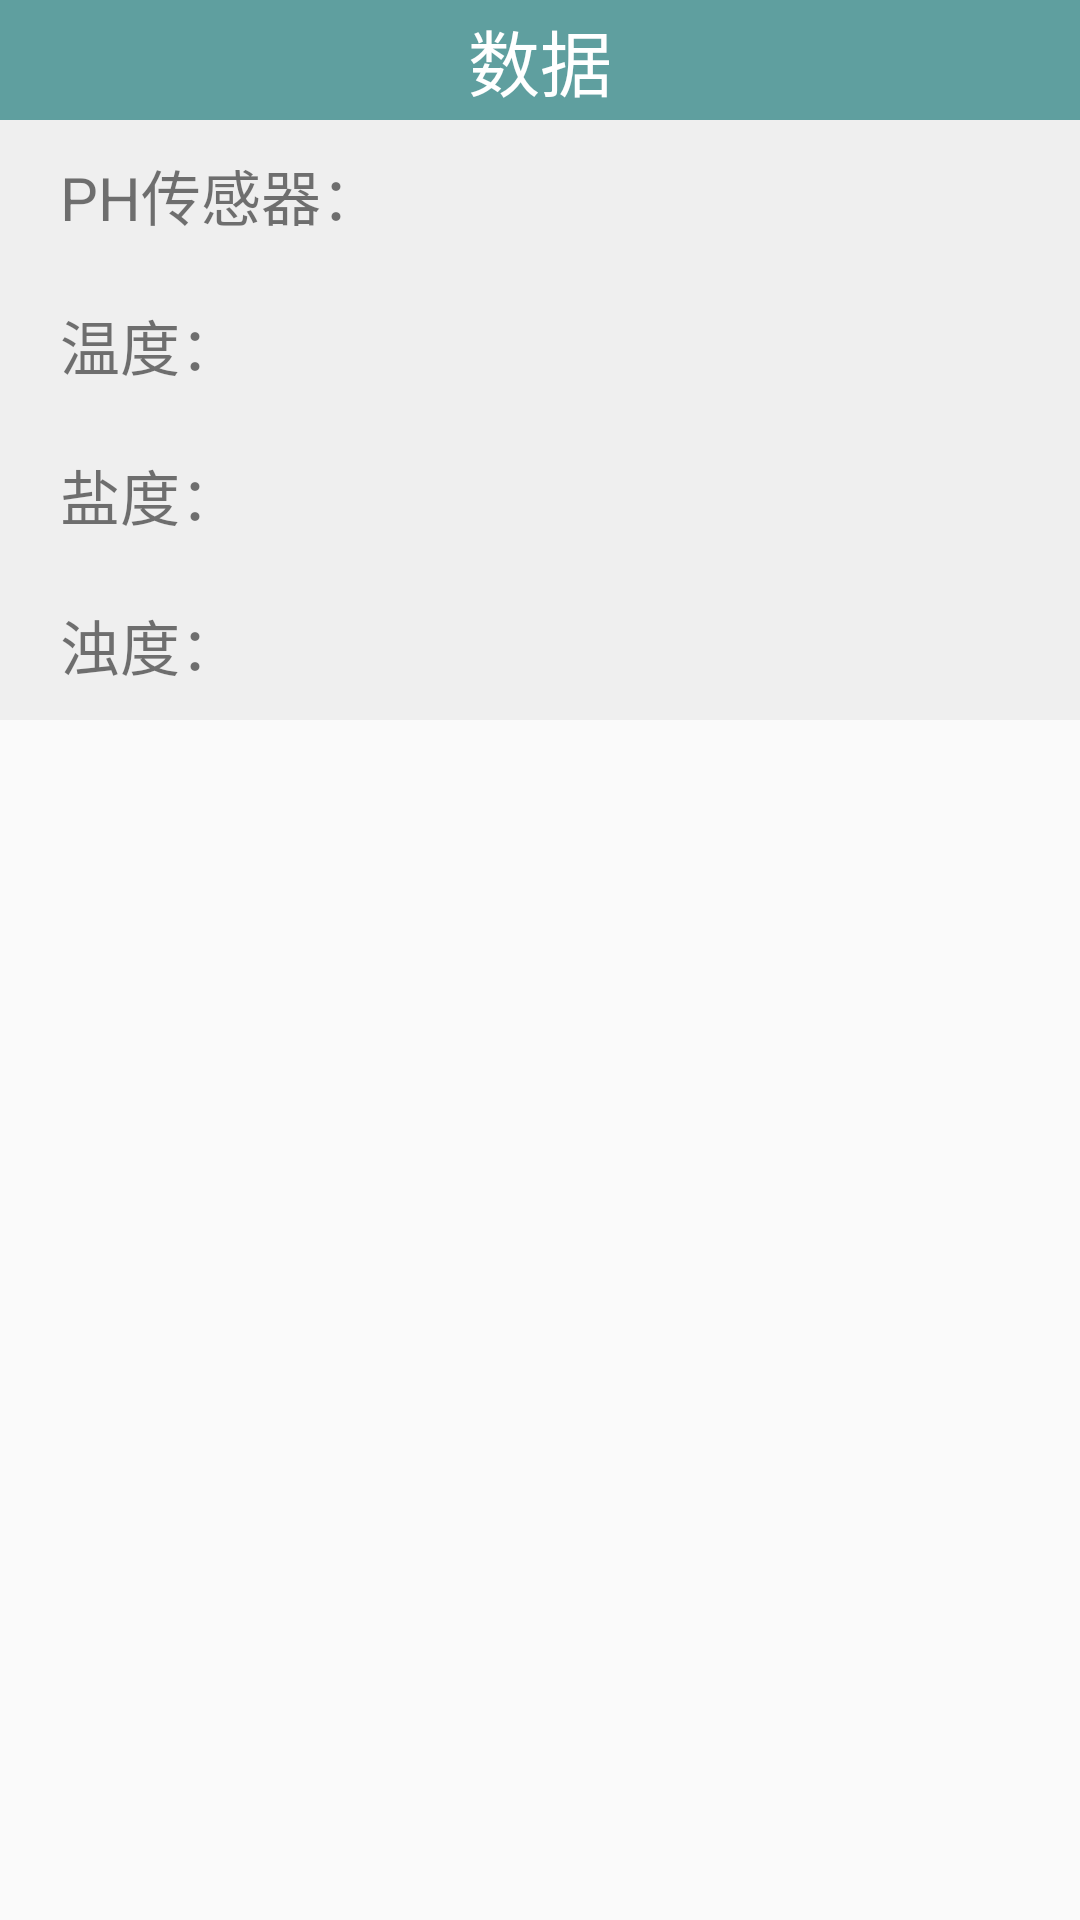

Reconstruct the res/layout file that produces this screen, plus the resources it refers to.
<!-- AndroidManifest.xml: application theme AppTheme -->
<!-- res/layout/activity_main.xml -->
<?xml version="1.0" encoding="utf-8"?>
<LinearLayout xmlns:android="http://schemas.android.com/apk/res/android"
    xmlns:app="http://schemas.android.com/apk/res-auto"
    xmlns:tools="http://schemas.android.com/tools"
    android:layout_width="match_parent"
    android:layout_height="match_parent"
    android:id="@+id/id_linearLayout"
    tools:context=".MainActivity"
    android:orientation="vertical">


    <TextView
        android:background="#5f9f9f"
        android:id="@+id/textView"
        android:gravity="center"
        android:layout_width="match_parent"
        android:layout_height="40dp"
        android:text="数据"
        android:textColor="@android:color/background_light"
        android:textSize="24sp" />

    <TextView
        android:background="@color/gray"
        android:id="@+id/phTV"
        android:paddingLeft="20dp"
        android:gravity="center_vertical"
        android:layout_width="match_parent"
        android:layout_height="50dp"
        android:text="PH传感器："
        android:textSize="20sp" />
    <TextView
        android:background="@color/gray"
        android:id="@+id/wenDuTV"
        android:paddingLeft="20dp"
        android:gravity="center_vertical"
        android:layout_width="match_parent"
        android:layout_height="50dp"
        android:text="温度："
        android:textSize="20sp" />
    <TextView
        android:background="@color/gray"
        android:id="@+id/yanDuTV"
        android:paddingLeft="20dp"
        android:gravity="center_vertical"
        android:layout_width="match_parent"
        android:layout_height="50dp"
        android:text="盐度："
        android:textSize="20sp" />
    <TextView
        android:background="@color/gray"
        android:id="@+id/zhuoDuTV"
        android:paddingLeft="20dp"
        android:gravity="center_vertical"
        android:layout_width="match_parent"
        android:layout_height="50dp"
        android:text="浊度："
        android:textSize="20sp" />

    
        
        
        
        
        
        
</LinearLayout>
<!-- resources referenced by this layout -->
<resources>
  <color name="gray">#efefef</color>
  <style name="AppTheme" parent="Theme.AppCompat.Light.NoActionBar">
          
          <item name="colorPrimary">@color/colorPrimary</item>
          <item name="colorPrimaryDark">@color/colorPrimaryDark</item>
          <item name="colorAccent">@color/colorAccent</item>
      </style>
  <color name="colorPrimary">#3f51b5</color>
  <color name="colorPrimaryDark">#5f9f9f</color>
  <color name="colorAccent">#FF4081</color>
</resources>
